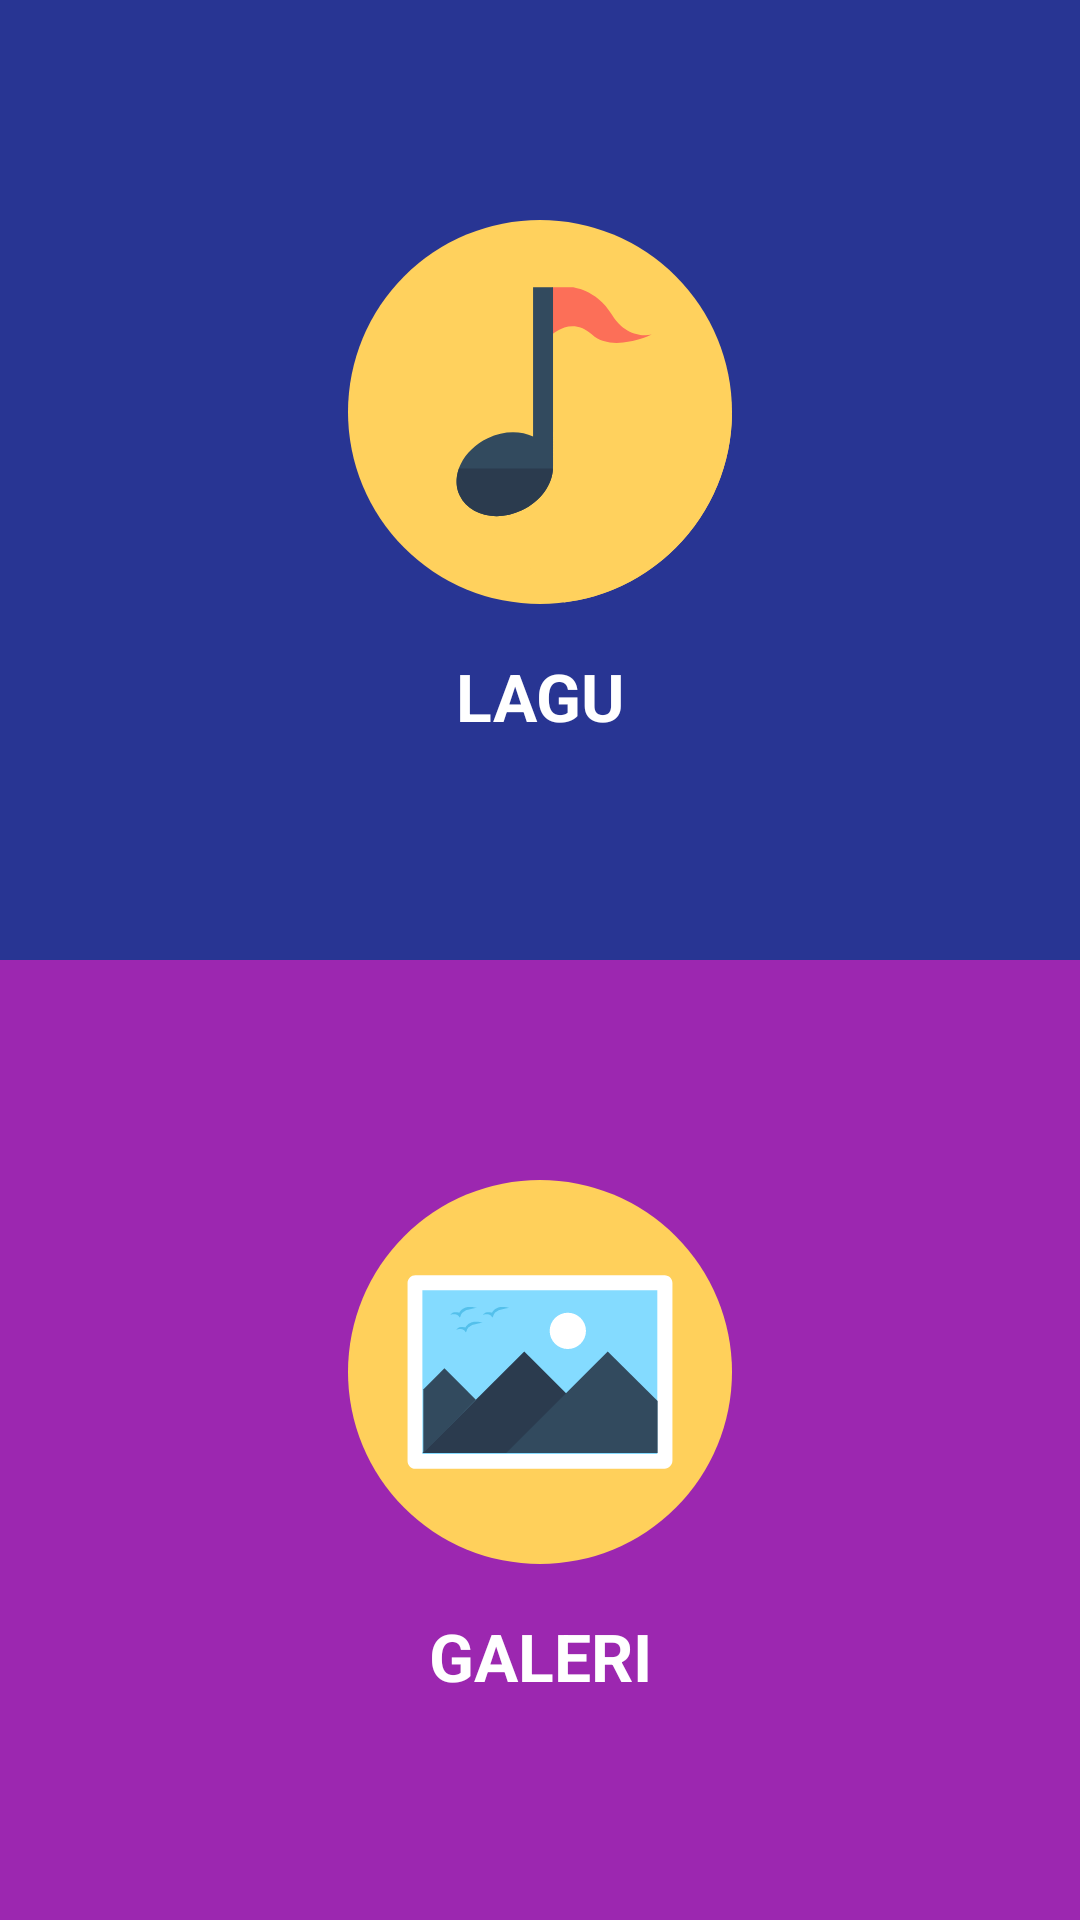

Produce the Android XML layout that renders to this screen, including the resource entries it uses.
<!-- AndroidManifest.xml: application theme AppTheme -->
<!-- res/layout/activity_admin.xml -->
<?xml version="1.0" encoding="utf-8"?>
<LinearLayout xmlns:android="http://schemas.android.com/apk/res/android"
    xmlns:tools="http://schemas.android.com/tools"
    android:layout_width="match_parent"
    android:layout_height="match_parent"
    android:orientation="vertical"
    android:weightSum="2"
    tools:context=".admin.Admin">


    <RelativeLayout
        android:layout_width="match_parent"
        android:layout_height="match_parent"
        android:layout_weight="1"
        android:background="@drawable/button_admin"
        android:onClick="onklikListlagu"


        >

        <TextView
            android:layout_width="wrap_content"
            android:layout_height="wrap_content"
            android:layout_centerInParent="true"
            android:textAppearance="@style/TextAppearance.AppCompat.Large"
            android:text="LAGU"
            android:gravity="center"
            android:textStyle="bold"
            android:drawablePadding="16dp"
            android:drawableTop="@drawable/ic_musicicon"
            android:textColor="@color/putih"

            />


    </RelativeLayout>

    <RelativeLayout
        android:layout_width="match_parent"
        android:layout_height="match_parent"
        android:layout_weight="1"
        android:background="@drawable/button_admin2"
        android:onClick="onklikGallery"


        >

        <TextView
            android:layout_width="wrap_content"
            android:layout_height="wrap_content"
            android:layout_centerInParent="true"
            android:drawableTop="@drawable/ic_picture_128dp"
            android:drawablePadding="16dp"
            android:gravity="center"
            android:text="GALERI"
            android:textAppearance="@style/TextAppearance.AppCompat.Large"
            android:textColor="@android:color/white"
            android:textStyle="bold" />
    </RelativeLayout>

</LinearLayout>
<!-- resources referenced by this layout -->
<resources>
  <color name="putih">#ffffff</color>
  <!-- drawable button_admin (drawable) -->
  <?xml version="1.0" encoding="utf-8"?>
  <selector xmlns:android="http://schemas.android.com/apk/res/android">
  
      
      <item android:drawable="@color/biru2"
          android:state_pressed="true" />
  
      
      <item android:drawable="@color/biru2"
          android:state_focused="true" />
  
      
      <item android:drawable="@color/biru1" />
  </selector>
  <!-- drawable button_admin2 (drawable) -->
  <?xml version="1.0" encoding="utf-8"?>
  <selector xmlns:android="http://schemas.android.com/apk/res/android">
  
      
      <item android:drawable="@color/ungu2"
          android:state_pressed="true" />
  
      
      <item android:drawable="@color/ungu2"
          android:state_focused="true" />
  
      
      <item android:drawable="@color/ungu1" />
  </selector>
  <!-- drawable ic_musicicon (drawable) -->
  <vector android:height="128dp" android:viewportHeight="512"
      android:viewportWidth="512" android:width="128dp" xmlns:android="http://schemas.android.com/apk/res/android">
      <path android:fillColor="#FFD15D" android:pathData="M256,256m-256,0a256,256 0,1 1,512 0a256,256 0,1 1,-512 0"/>
      <path android:fillColor="#FFD15D" android:pathData="M288.02,509.988c54.474,-6.828 107.173,-31.144 148.999,-72.969c49.055,-49.055 74.023,-113.064 74.936,-177.354L405.118,152.828l-19.504,3.736l-48.685,-48.685l-21.168,-2.432h-49.993v199.742l-109.265,73.283L288.02,509.988z"/>
      <path android:fillColor="#FC6F58" android:pathData="M272.148,89.567h26.593c0,0 31.966,2.015 53.188,36.667c21.223,34.652 53.189,26.593 53.189,26.593s-52.652,24.983 -79.782,0s-53.188,0 -53.188,0V89.567z"/>
      <path android:fillColor="#324A5E" android:pathData="M273.358,89.567h-26.595v199.234c-16.917,-7.949 -39.45,-7.821 -60.432,2.107c-33.19,15.705 -49.911,49.962 -37.345,76.514c12.564,26.552 49.655,35.345 82.846,19.64c25.888,-12.25 41.753,-35.787 41.519,-58.151h0.005V89.567H273.358z"/>
      <path android:fillColor="#2B3B4E" android:pathData="M147.916,331.278c-4.303,12.091 -4.287,24.817 1.072,36.145c12.564,26.552 49.655,35.345 82.846,19.64c24.978,-11.819 40.579,-34.142 41.438,-55.786H147.916z"/>
  </vector>
  <!-- drawable ic_picture_128dp: vector/xml drawable (drawable, 3951 chars, omitted) -->
  <style name="AppTheme" parent="Theme.AppCompat.Light.DarkActionBar">
          
          <item name="colorPrimary">@color/colorPrimary</item>
          <item name="colorPrimaryDark">@color/colorPrimaryDark</item>
          <item name="colorAccent">@color/colorAccent</item>
          <item name="windowNoTitle">true</item>&gt;
      </style>
  <color name="biru2">#001064</color>
  <color name="biru1">#283593</color>
  <color name="ungu2">#6a0080</color>
  <color name="ungu1">#9c27b0</color>
  <color name="colorPrimary">#008577</color>
  <color name="colorPrimaryDark">#003c8f</color>
  <color name="colorAccent">#5e92f3</color>
</resources>
